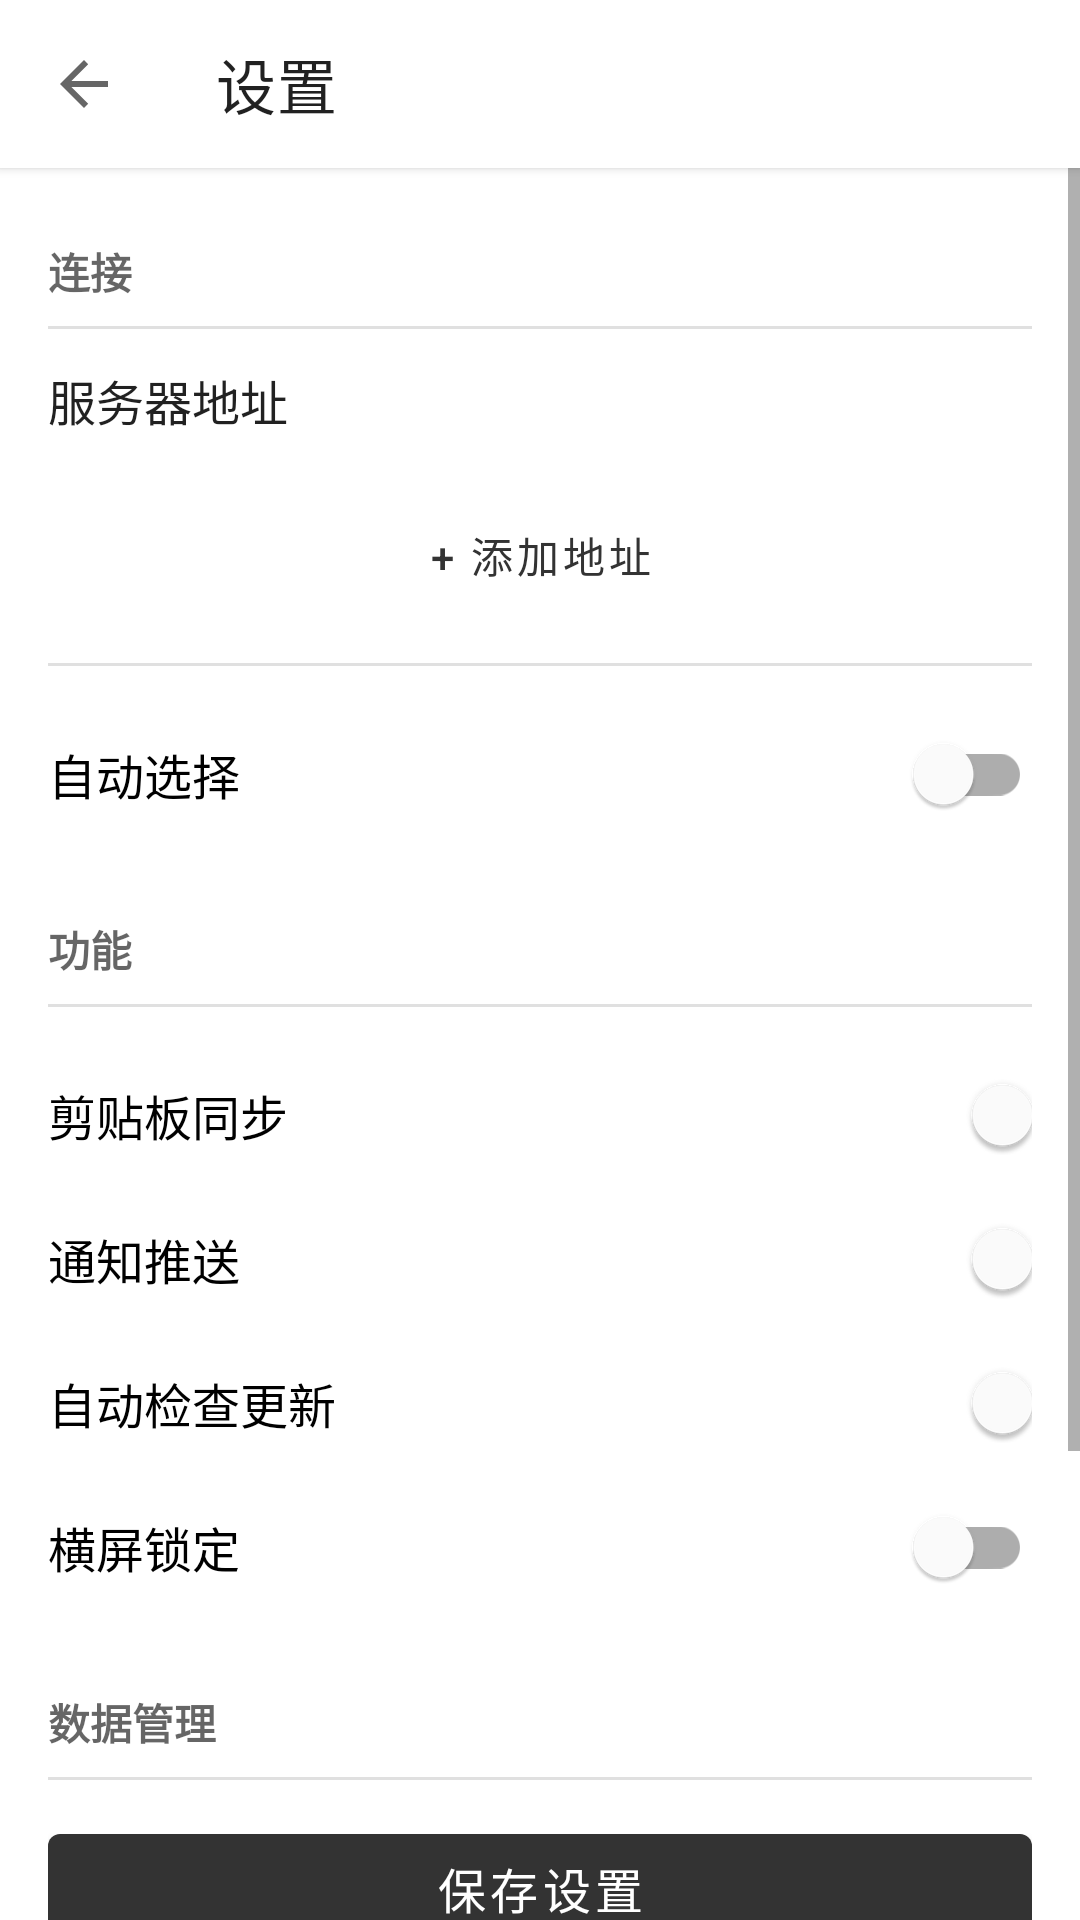

Layout XML and referenced resources for this Android screen:
<!-- AndroidManifest.xml: application theme Theme.HermesStudio -->
<!-- res/layout/activity_settings.xml -->
<?xml version="1.0" encoding="utf-8"?>
<LinearLayout
    xmlns:android="http://schemas.android.com/apk/res/android"
    xmlns:app="http://schemas.android.com/apk/res-auto"
    android:layout_width="match_parent"
    android:layout_height="match_parent"
    android:orientation="vertical"
    android:background="?android:attr/colorBackground">

    <com.google.android.material.appbar.MaterialToolbar
        android:id="@+id/toolbar"
        android:layout_width="match_parent"
        android:layout_height="?attr/actionBarSize"
        android:background="?attr/colorSurface"
        app:navigationIcon="?attr/homeAsUpIndicator"
        app:title="设置"
        android:elevation="2dp" />

    <ScrollView
        android:layout_width="match_parent"
        android:layout_height="match_parent"
        android:fillViewport="true">

        <LinearLayout
            android:layout_width="match_parent"
            android:layout_height="wrap_content"
            android:orientation="vertical"
            android:padding="16dp">

            
            <TextView
                android:layout_width="wrap_content"
                android:layout_height="wrap_content"
                android:text="连接"
                android:textSize="14sp"
                android:textStyle="bold"
                android:textColor="?android:attr/textColorSecondary"
                android:layout_marginBottom="8dp"
                android:layout_marginTop="8dp" />

            <View
                android:layout_width="match_parent"
                android:layout_height="1dp"
                android:background="?android:attr/listDivider"
                android:layout_marginBottom="12dp" />

            
            <TextView
                android:layout_width="wrap_content"
                android:layout_height="wrap_content"
                android:text="服务器地址"
                android:textSize="16sp"
                android:textColor="?android:attr/textColorPrimary"
                android:layout_marginBottom="8dp" />

            <LinearLayout
                android:id="@+id/serverAddressList"
                android:layout_width="match_parent"
                android:layout_height="wrap_content"
                android:orientation="vertical"
                android:layout_marginBottom="8dp" />

            <com.google.android.material.button.MaterialButton
                android:id="@+id/addAddressBtn"
                android:layout_width="match_parent"
                android:layout_height="wrap_content"
                android:text="+ 添加地址"
                android:textSize="14sp"
                android:layout_marginBottom="8dp"
                style="@style/Widget.MaterialComponents.Button.TextButton"
                android:textColor="#333333" />

            <View
                android:layout_width="match_parent"
                android:layout_height="1dp"
                android:background="?android:attr/listDivider"
                android:layout_marginBottom="12dp"
                android:layout_marginTop="4dp" />

            
            <com.google.android.material.switchmaterial.SwitchMaterial
                android:id="@+id/autoSelectSwitch"
                android:layout_width="match_parent"
                android:layout_height="wrap_content"
                android:text="自动选择"
                android:textSize="16sp"
                android:paddingTop="8dp"
                android:paddingBottom="8dp"
                android:minHeight="48dp" />

            
            <TextView
                android:layout_width="wrap_content"
                android:layout_height="wrap_content"
                android:text="功能"
                android:textSize="14sp"
                android:textStyle="bold"
                android:textColor="?android:attr/textColorSecondary"
                android:layout_marginBottom="8dp"
                android:layout_marginTop="24dp" />

            <View
                android:layout_width="match_parent"
                android:layout_height="1dp"
                android:background="?android:attr/listDivider"
                android:layout_marginBottom="12dp" />

            
            <com.google.android.material.switchmaterial.SwitchMaterial
                android:id="@+id/clipboardSyncSwitch"
                android:layout_width="match_parent"
                android:layout_height="wrap_content"
                android:text="剪贴板同步"
                android:textSize="16sp"
                android:paddingTop="8dp"
                android:paddingBottom="8dp"
                android:minHeight="48dp"
                android:checked="true" />

            
            <com.google.android.material.switchmaterial.SwitchMaterial
                android:id="@+id/notificationSwitch"
                android:layout_width="match_parent"
                android:layout_height="wrap_content"
                android:text="通知推送"
                android:textSize="16sp"
                android:paddingTop="8dp"
                android:paddingBottom="8dp"
                android:minHeight="48dp"
                android:checked="true" />

            
            <com.google.android.material.switchmaterial.SwitchMaterial
                android:id="@+id/autoUpdateSwitch"
                android:layout_width="match_parent"
                android:layout_height="wrap_content"
                android:text="自动检查更新"
                android:textSize="16sp"
                android:paddingTop="8dp"
                android:paddingBottom="8dp"
                android:minHeight="48dp"
                android:checked="true" />

            
            <com.google.android.material.switchmaterial.SwitchMaterial
                android:id="@+id/landscapeLockSwitch"
                android:layout_width="match_parent"
                android:layout_height="wrap_content"
                android:text="横屏锁定"
                android:textSize="16sp"
                android:paddingTop="8dp"
                android:paddingBottom="8dp"
                android:minHeight="48dp" />

            
            <TextView
                android:layout_width="wrap_content"
                android:layout_height="wrap_content"
                android:text="数据管理"
                android:textSize="14sp"
                android:textStyle="bold"
                android:textColor="?android:attr/textColorSecondary"
                android:layout_marginBottom="8dp"
                android:layout_marginTop="24dp" />

            <View
                android:layout_width="match_parent"
                android:layout_height="1dp"
                android:background="?android:attr/listDivider"
                android:layout_marginBottom="12dp" />

            
            <com.google.android.material.button.MaterialButton
                android:id="@+id/saveSettingsBtn"
                android:layout_width="match_parent"
                android:layout_height="wrap_content"
                android:text="保存设置"
                android:textSize="16sp"
                android:layout_marginBottom="8dp"
                style="@style/Widget.MaterialComponents.Button"
                app:backgroundTint="#333333"
                android:textColor="#FFFFFF" />

            
            <com.google.android.material.button.MaterialButton
                android:id="@+id/clearCacheBtn"
                android:layout_width="match_parent"
                android:layout_height="wrap_content"
                android:text="清除缓存"
                android:textSize="16sp"
                android:layout_marginBottom="8dp"
                style="@style/Widget.MaterialComponents.Button.OutlinedButton"
                app:strokeColor="#9E9E9E"
                android:textColor="#9E9E9E" />

            
            <com.google.android.material.button.MaterialButton
                android:id="@+id/clearCookiesBtn"
                android:layout_width="match_parent"
                android:layout_height="wrap_content"
                android:text="清除 Cookies"
                android:textSize="16sp"
                android:layout_marginBottom="8dp"
                style="@style/Widget.MaterialComponents.Button.OutlinedButton"
                app:strokeColor="#9E9E9E"
                android:textColor="#9E9E9E" />

            
            <com.google.android.material.button.MaterialButton
                android:id="@+id/clearAllDataBtn"
                android:layout_width="match_parent"
                android:layout_height="wrap_content"
                android:text="清除所有数据"
                android:textSize="16sp"
                android:layout_marginBottom="16dp"
                style="@style/Widget.MaterialComponents.Button.OutlinedButton"
                app:strokeColor="#B71C1C"
                android:textColor="#B71C1C" />

        </LinearLayout>

    </ScrollView>

</LinearLayout>
<!-- resources referenced by this layout -->
<resources>
  <style name="Theme.HermesStudio" parent="Theme.MaterialComponents.DayNight.NoActionBar">
          <item name="colorPrimary">@color/purple_primary</item>
          <item name="colorPrimaryDark">@color/purple_primary_dark</item>
          <item name="colorAccent">@color/purple_accent</item>
          <item name="android:statusBarColor">@color/purple_primary</item>
          <item name="android:navigationBarColor">@color/black</item>
      </style>
  <color name="black">#000000</color>
</resources>
